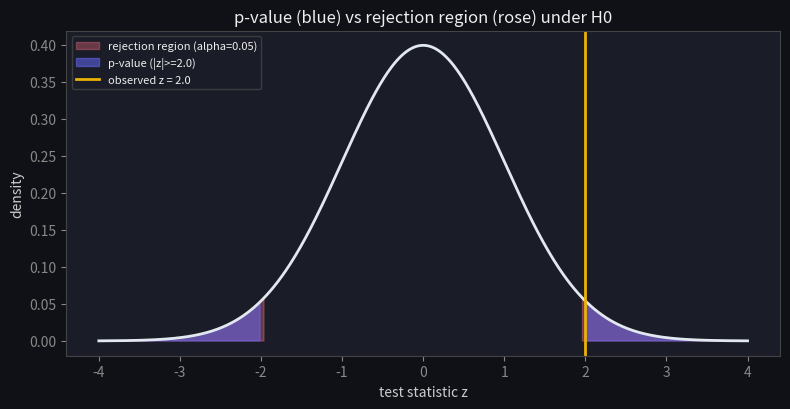
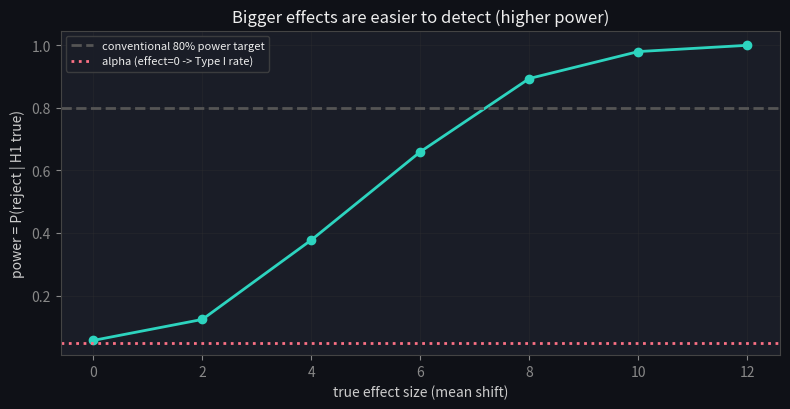

Write Python code to recreate these figures, in order. (Note: this script raises an exception after producing the figures.)
import numpy as np
import matplotlib.pyplot as plt
from math import erf, sqrt

plt.rcParams.update({
    'figure.facecolor': '#0f1117', 'axes.facecolor': '#1a1d27',
    'axes.edgecolor': '#444', 'axes.labelcolor': '#ccc',
    'xtick.color': '#888', 'ytick.color': '#888',
    'text.color': '#eee', 'grid.color': '#333', 'lines.linewidth': 2,
})
rng = np.random.default_rng(0)

def normal_cdf(z):
    """Standard-normal CDF via the error function."""
    return 0.5 * (1 + erf(z / sqrt(2)))

def z_test(xbar, mu0, sigma, n, two_tailed=True):
    se = sigma / np.sqrt(n)
    z = (xbar - mu0) / se
    if two_tailed:
        p = 2 * (1 - normal_cdf(abs(z)))
    else:
        p = 1 - normal_cdf(z)
    return z, p

# observed mean 105 vs null 100, sigma 20, n 64
z, p = z_test(105, 100, 20, 64)
print(f"z = {z:.3f},  two-tailed p = {p:.4f}")
print("reject H0 at alpha=0.05" if p < 0.05 else "fail to reject H0")

z_obs, alpha = 2.0, 0.05
z_crit = 1.96   # two-tailed critical value for alpha=0.05
x = np.linspace(-4, 4, 500)
pdf = np.exp(-0.5 * x**2) / np.sqrt(2 * np.pi)

fig, ax = plt.subplots(figsize=(8, 4.2))
ax.plot(x, pdf, color='#e2e8f0')
ax.fill_between(x, pdf, where=np.abs(x) >= z_crit, color='#fb7185', alpha=0.35, label=f'rejection region (alpha={alpha})')
ax.fill_between(x, pdf, where=np.abs(x) >= z_obs, color='#6366f1', alpha=0.55, label=f'p-value (|z|>={z_obs})')
ax.axvline(z_obs, color='#eab308', label=f'observed z = {z_obs}')
ax.set_xlabel('test statistic z'); ax.set_ylabel('density')
ax.set_title('p-value (blue) vs rejection region (rose) under H0')
ax.legend(facecolor='#1a1d27', edgecolor='#444', fontsize=8)
plt.tight_layout(); plt.show()

mu0, sigma, n, trials, alpha = 100, 20, 64, 20000, 0.05
false_pos = 0
for _ in range(trials):
    sample = rng.normal(mu0, sigma, size=n)      # H0 is TRUE
    _, p = z_test(sample.mean(), mu0, sigma, n)
    if p < alpha:
        false_pos += 1
print(f"Type I error rate: {100*false_pos/trials:.2f}%  (equals alpha = {alpha*100:.0f}%)")

def power(effect, mu0=100, sigma=20, n=64, alpha=0.05, trials=3000):
    rejects = 0
    for _ in range(trials):
        sample = rng.normal(mu0 + effect, sigma, size=n)   # H0 is FALSE
        _, p = z_test(sample.mean(), mu0, sigma, n)
        if p < alpha:
            rejects += 1
    return rejects / trials

effects = np.array([0, 2, 4, 6, 8, 10, 12])
powers = [power(e) for e in effects]

fig, ax = plt.subplots(figsize=(8, 4.2))
ax.plot(effects, powers, 'o-', color='#2dd4bf')
ax.axhline(0.8, ls='--', color='#555', label='conventional 80% power target')
ax.axhline(0.05, ls=':', color='#fb7185', label='alpha (effect=0 -> Type I rate)')
ax.set_xlabel('true effect size (mean shift)'); ax.set_ylabel('power = P(reject | H1 true)')
ax.set_title('Bigger effects are easier to detect (higher power)')
ax.legend(facecolor='#1a1d27', edgecolor='#444', fontsize=8); ax.grid(True, alpha=0.3)
plt.tight_layout(); plt.show()
print(f"effect=0  -> power {powers[0]:.2f}  (this is just the false-positive rate alpha)")
print(f"effect=8  -> power {power(8):.2f}")

def decision(p, alpha=0.05):
    # TODO(you): return 'reject H0' or 'fail to reject H0'
    return ...

def two_sample_z(xbarA, xbarB, se_a, se_b):
    # TODO(you): standardized difference between two group means
    return ...

# This assert cell passes silently when your implementation is correct.
assert decision(0.03) == 'reject H0'
assert decision(0.20) == 'fail to reject H0'
# two groups: B higher by 5, each SE = 3 -> z = 5/sqrt(18) ~ 1.179
z = two_sample_z(50, 55, 3, 3)
assert abs(z - 5/np.sqrt(18)) < 1e-9
# single-test Type I rate check from section 3
assert 0.03 < false_pos/trials < 0.07
print(f"\u2713 decision rule and two-sample z (= {z:.3f}) are correct")
